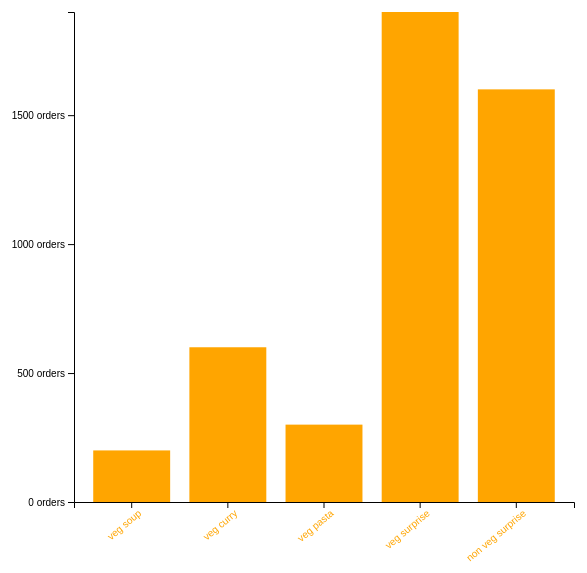
D3 v5 page, settled after 360 driven frames (6 s of simulated time); the page loaded 1 data file(s).


// ── index.js


const svg=d3.select('.canvas').append('svg')
.attr("width",600)
.attr('height',600);

const margin={left:70,top:10,right:100,bottom:100};
const graphHeight=600-margin.top-margin.bottom;
const graphWidth=600-margin.right-margin.left;

const graph=svg.append('g')
.attr("width",graphWidth)
.attr('height',graphHeight)
.attr("transform",`translate(${margin.left},${margin.top})`);


const xAxisGroup=graph.append('g')
.attr("transform",`translate(0,${graphHeight})`)

const yAxisGroup=graph.append('g')


d3.json('menu.json').then(data=>{
    // scale

    const min=d3.min(data,d=>d.orders);
    const max=d3.max(data,d=>d.orders);

    const y=d3.scaleLinear()
    .domain([0,max])
    .range([graphHeight,0])


    const x=d3.scaleBand()
    .domain(data.map(d=>d.name))
    .range([0,500])
    .paddingInner(0.2)
    .paddingOuter(0.2)


    // create & call axes
    // create axis with scale obj
    const xAxis=d3.axisBottom(x);
    const yAxis=d3.axisLeft(y).ticks(3)
    .tickFormat(d=>`${d} orders`);
    // call axes from group 
    xAxisGroup.call(xAxis);
    yAxisGroup.call(yAxis);

    xAxisGroup.selectAll('text')
    .attr("transform",`rotate(-40)`)
    .attr("text-anchor",'end')
    .attr("fill",'orange')

    console.log(x('veg curry'))
    // join data to rects
    const rects=graph.selectAll('rect')
    .data(data)

    rects.attr("width",x.bandwidth())
    .attr("height",(d)=>graphHeight-y(d.orders))
    .attr("fill",'orange')
    .attr("x",(d,i)=>x(d.name))
    .attr("y",(d,i)=>y(d.orders))

   rects.enter().append('rect')
   .attr("width",x.bandwidth())
   .attr("height",(d)=>graphHeight-y(d.orders))
    .attr("fill",'orange')
    .attr("x",(d,i)=>x(d.name))
    .attr("y",(d,i)=>y(d.orders))



    }
)

### data: menu.json
[
 {
  "name": "veg soup",
  "orders": 200
 },
 {
  "name": "veg curry",
  "orders": 600
 },
 {
  "name": "veg pasta",
  "orders": 300
 },
 {
  "name": "veg surprise",
  "orders": 1900
 },
 {
  "name": "non veg surprise",
  "orders": 1600
 }
]